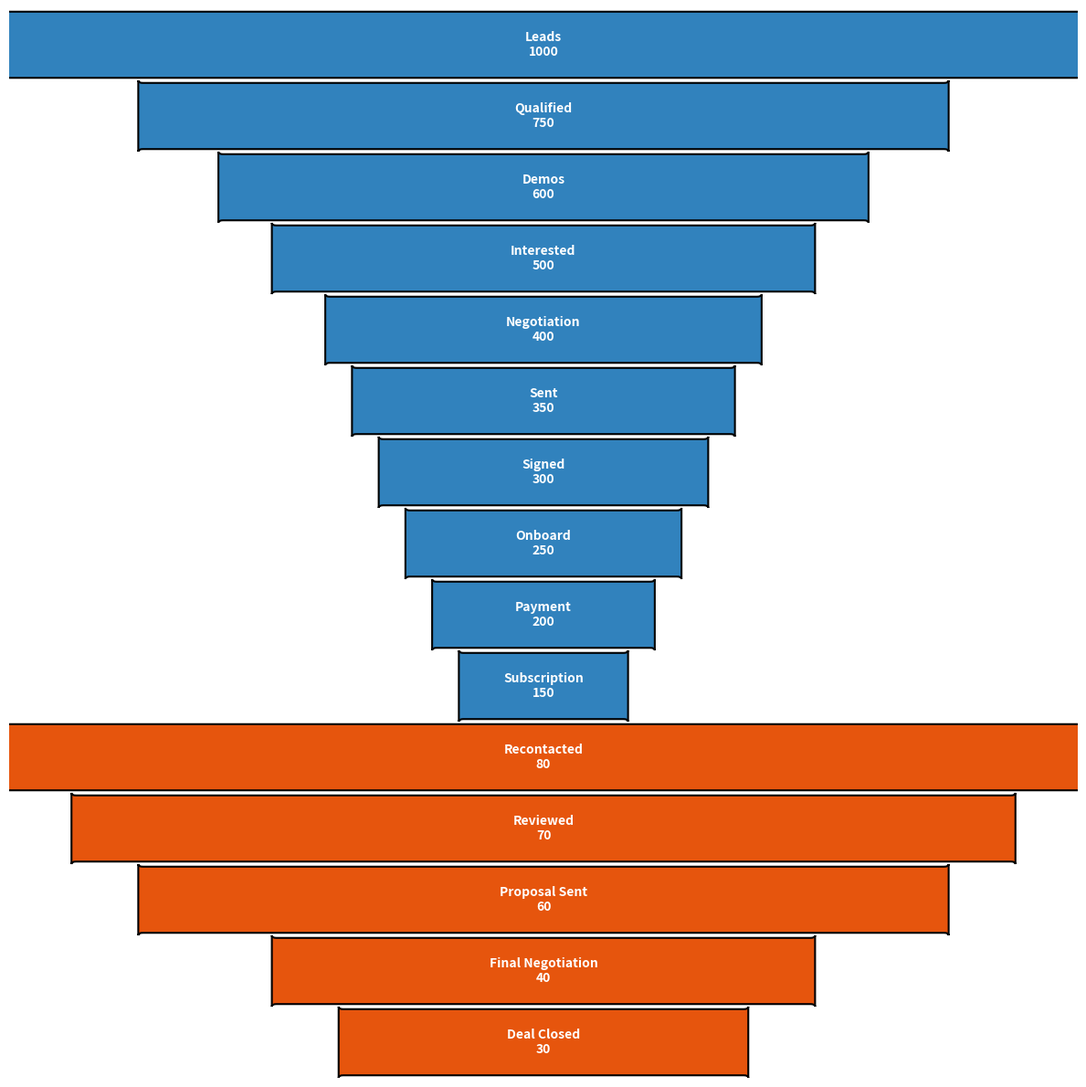

Generate this figure with matplotlib:
import matplotlib.pyplot as plt
import matplotlib.patches as patches

# Original stages and values
stages_main = [
    "Leads",
    "Qualified",
    "Demos",
    "Interested",
    "Negotiation",
    "Sent",
    "Signed",
    "Onboard",
    "Payment",
    "Subscription"
]

values_main = [1000, 750, 600, 500, 400, 350, 300, 250, 200, 150]

# Additional stages and values for a new series
stages_followup = [
    "Recontacted",
    "Reviewed",
    "Proposal Sent",
    "Final Negotiation",
    "Deal Closed"
]

values_followup = [80, 70, 60, 40, 30]

# Colors for the two different series
color_main = '#3182bd'
color_followup = '#e6550d'

# Prepare the plotting area
fig, ax = plt.subplots(figsize=(12, 12))

# Scaling parameters
total_width = 12
heights = 1.4

# Function to plot a set of stages and values
def plot_series(stages, values, color, start_offset):
    width_ratios = [value / max(values) for value in values]
    
    for i, (stage, value) in enumerate(zip(stages, values)):
        stage_width = width_ratios[i] * total_width
        x_offset = (total_width - stage_width) / 2
        y_position = -(i + start_offset) * heights

        polygon = patches.FancyBboxPatch(
            (x_offset, y_position),
            stage_width, -heights,
            boxstyle="round,pad=0.05",
            edgecolor='black',
            facecolor=color,
            linewidth=1.5
        )
        ax.add_patch(polygon)

        annotation = f"{stage}\n{value}"
        ax.text(total_width / 2, y_position - (heights / 2),
                annotation, ha='center', va='center',
                fontsize=10, color='white', fontweight='bold')

# Plot the main series
plot_series(stages_main, values_main, color_main, 0)

# Plot the follow-up series
plot_series(stages_followup, values_followup, color_followup, len(stages_main))

ax.set_xlim(0, total_width)
ax.set_ylim(-(len(stages_main) + len(stages_followup)) * heights, 0)
ax.axis('off')

plt.tight_layout()
plt.show()
